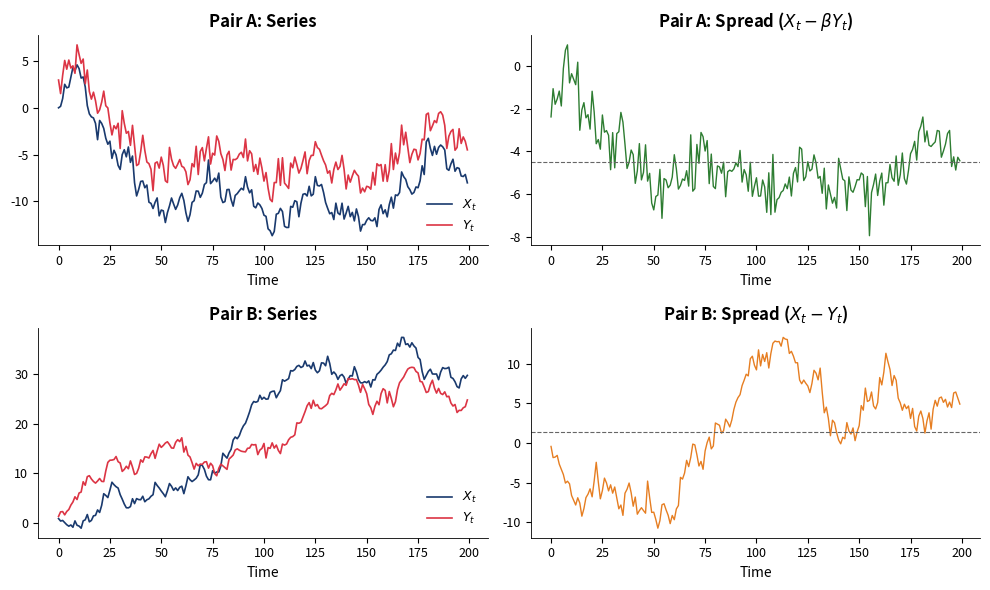

This chart was generated by the following Python code:
!pip install numpy matplotlib -q

import numpy as np
import matplotlib.pyplot as plt
import warnings
warnings.filterwarnings('ignore')

import os
COLORS = {'blue': '#1A3A6E', 'red': '#DC3545', 'green': '#2E7D32', 'orange': '#E67E22', 'gray': '#666666', 'purple': '#8E44AD'}
BLUE, RED, GREEN, ORANGE, GRAY, PURPLE = COLORS['blue'], COLORS['red'], COLORS['green'], COLORS['orange'], COLORS['gray'], COLORS['purple']
plt.rcParams.update({
    'figure.facecolor': 'none', 'axes.facecolor': 'none', 'savefig.facecolor': 'none',
    'savefig.transparent': True, 'axes.spines.top': False, 'axes.spines.right': False,
    'axes.grid': False, 'font.size': 10, 'axes.titlesize': 12, 'axes.labelsize': 10,
    'xtick.labelsize': 9, 'ytick.labelsize': 9, 'legend.fontsize': 9, 'figure.dpi': 150,
    'lines.linewidth': 1.2, 'axes.linewidth': 0.6, 'legend.facecolor': 'none',
    'legend.framealpha': 0, 'legend.edgecolor': 'none',
})
def save_chart(fig, name):
    fig.savefig(f'{name}.pdf', bbox_inches='tight', transparent=True, dpi=150)
    fig.savefig(f'{name}.png', bbox_inches='tight', transparent=True, dpi=150)
    print(f'Saved: {name}')

np.random.seed(42)
T = 200

# --- Pair A: Cointegrated (shared stochastic trend + stationary spread) ---
common_trend = np.cumsum(np.random.normal(0, 1, T))
spread_a = np.random.normal(0, 0.5, T)  # stationary spread
x_a = common_trend + np.random.normal(0, 0.3, T)
y_a = 0.8 * common_trend + 2 + np.cumsum(spread_a * 0.1) * 0  # keep spread stationary
y_a = 0.8 * common_trend + 2 + np.random.normal(0, 0.8, T)

# --- Pair B: Not cointegrated (independent random walks) ---
x_b = np.cumsum(np.random.normal(0.02, 1, T))
y_b = np.cumsum(np.random.normal(-0.01, 1, T))

# --- Plot ---
fig, axes = plt.subplots(2, 2, figsize=(10, 6))

# Pair A: series
axes[0, 0].plot(x_a, color=BLUE, label='$X_t$')
axes[0, 0].plot(y_a, color=RED, label='$Y_t$')
axes[0, 0].set_title('Pair A: Series', fontweight='bold')
axes[0, 0].legend(loc='lower right')
axes[0, 0].set_xlabel('Time')

# Pair A: spread
spread_a_plot = x_a - (0.8/1.0) * y_a
axes[0, 1].plot(spread_a_plot, color=GREEN, lw=1.0)
axes[0, 1].axhline(y=np.mean(spread_a_plot), color=GRAY, ls='--', lw=0.8)
axes[0, 1].set_title('Pair A: Spread ($X_t - \\beta Y_t$)', fontweight='bold')
axes[0, 1].set_xlabel('Time')

# Pair B: series
axes[1, 0].plot(x_b, color=BLUE, label='$X_t$')
axes[1, 0].plot(y_b, color=RED, label='$Y_t$')
axes[1, 0].set_title('Pair B: Series', fontweight='bold')
axes[1, 0].legend(loc='lower right')
axes[1, 0].set_xlabel('Time')

# Pair B: spread
spread_b_plot = x_b - y_b
axes[1, 1].plot(spread_b_plot, color=ORANGE, lw=1.0)
axes[1, 1].axhline(y=np.mean(spread_b_plot), color=GRAY, ls='--', lw=0.8)
axes[1, 1].set_title('Pair B: Spread ($X_t - Y_t$)', fontweight='bold')
axes[1, 1].set_xlabel('Time')

plt.tight_layout()
save_chart(fig, 'ch7_quiz1_cointegration_concept')
plt.show()

print('\nQuiz: Which pair is cointegrated?')
print('  (a) Pair A  (b) Pair B  (c) Both  (d) Neither')
print('\nHint: Look at the spread - a stationary spread implies cointegration.')